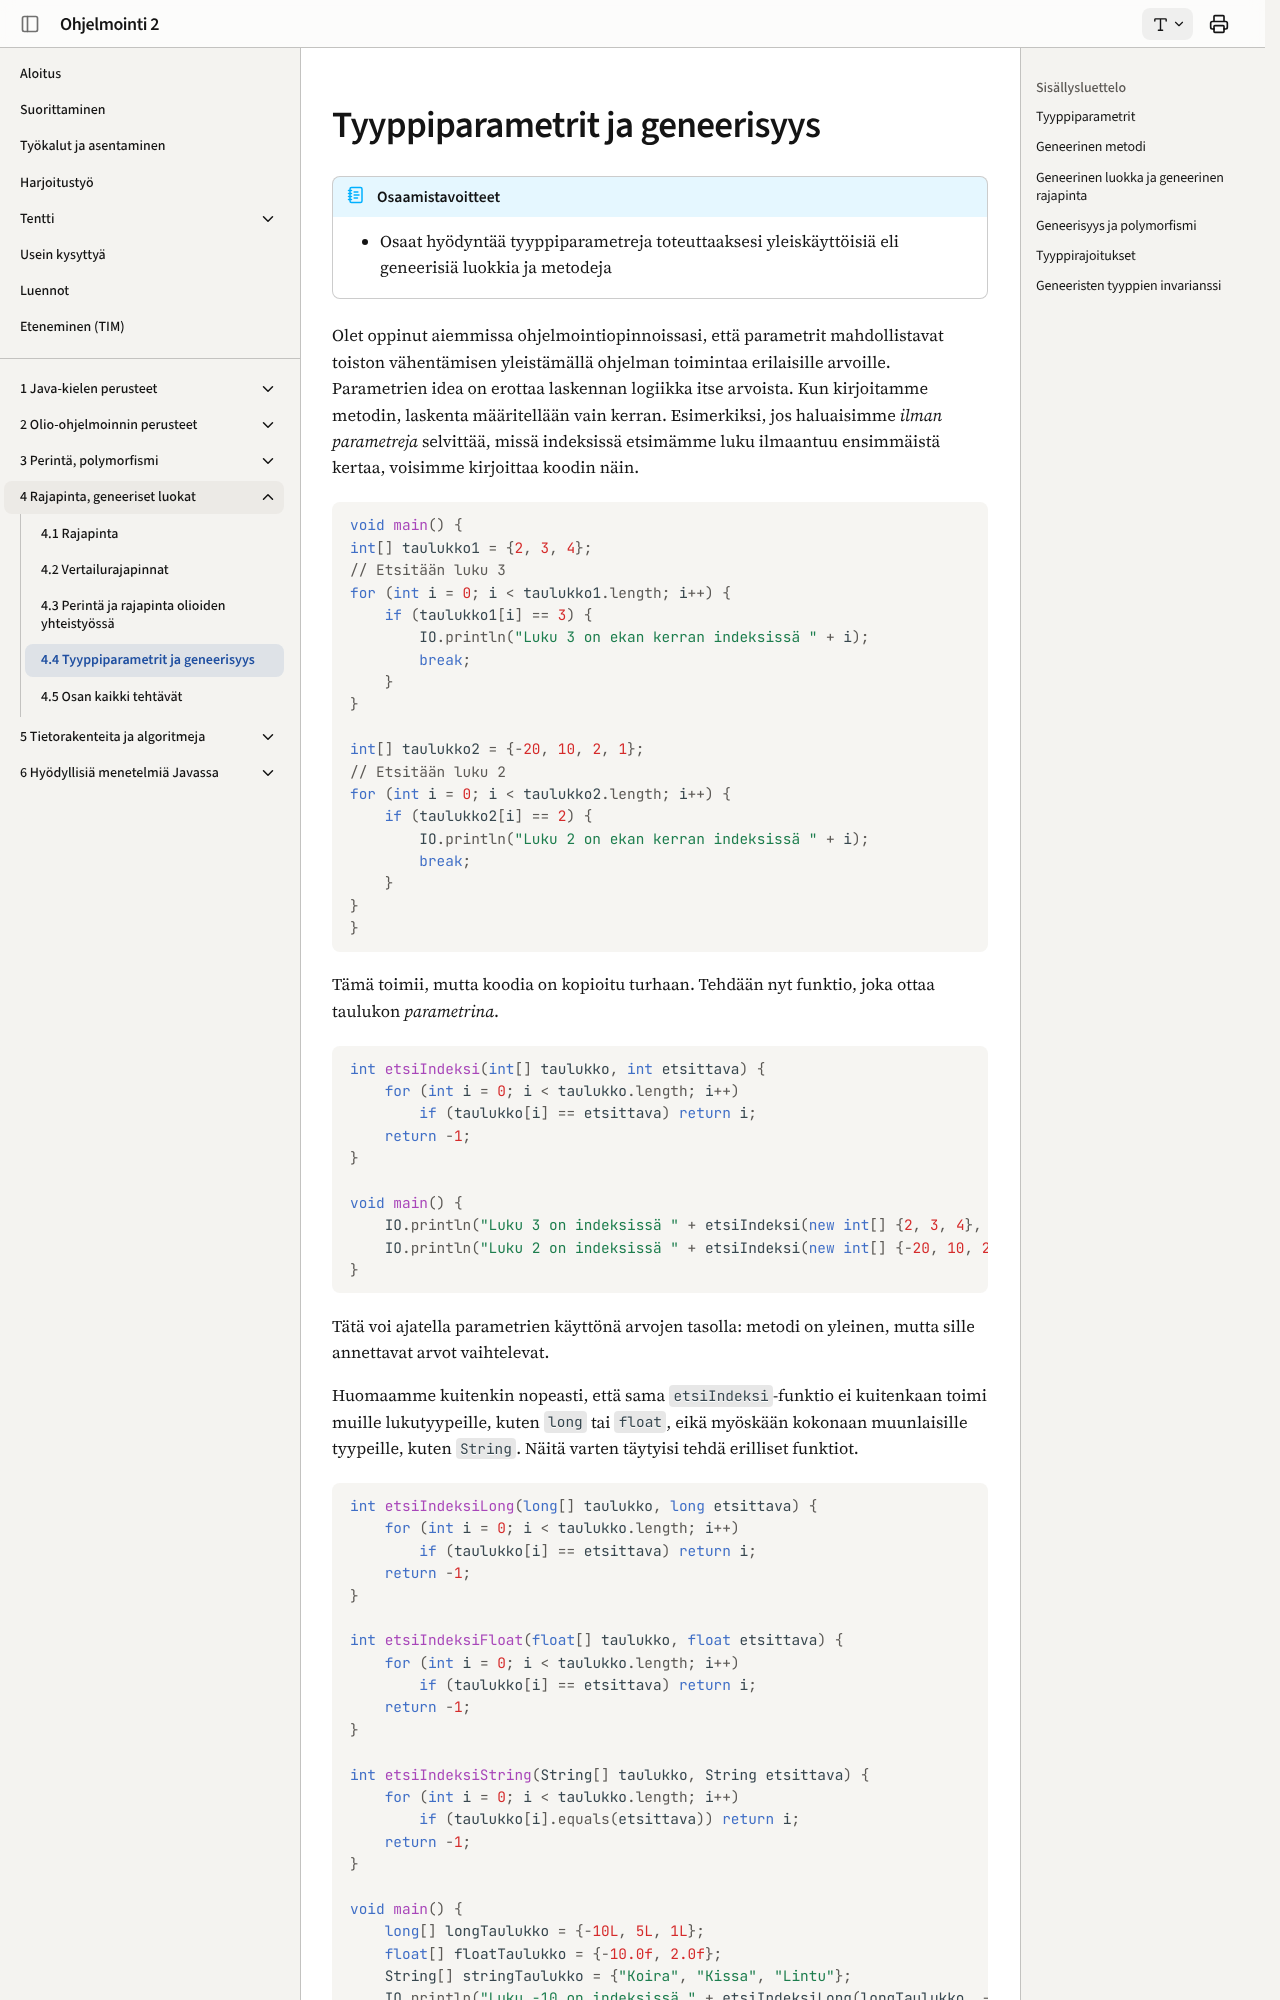

repository: ohj-perus-jy/ohj2 · page: osa4/04-tyyppiparametrit-ja-geneerisyys/index.html · generator: mkdocs

# Tyyppiparametrit ja geneerisyys

!!! abstract "Osaamistavoitteet"

    - Osaat hyödyntää tyyppiparametreja toteuttaaksesi yleiskäyttöisiä eli
      geneerisiä luokkia ja metodeja

Olet oppinut aiemmissa ohjelmointiopinnoissasi, että parametrit mahdollistavat
toiston vähentämisen yleistämällä ohjelman toimintaa erilaisille arvoille.
Parametrien idea on erottaa laskennan logiikka itse arvoista. Kun kirjoitamme
metodin, laskenta määritellään vain kerran. Esimerkiksi, jos haluaisimme *ilman
parametreja* selvittää, missä indeksissä etsimämme luku ilmaantuu ensimmäistä
kertaa, voisimme kirjoittaa koodin näin.

```java
//-void main() {
int[] taulukko1 = {2, 3, 4};
// Etsitään luku 3
for (int i = 0; i < taulukko1.length; i++) {
    if (taulukko1[i] == 3) {
        IO.println("Luku 3 on ekan kerran indeksissä " + i);
        break;
    }
}

int[] taulukko2 = {-20, 10, 2, 1};
// Etsitään luku 2
for (int i = 0; i < taulukko2.length; i++) {
    if (taulukko2[i] == 2) {
        IO.println("Luku 2 on ekan kerran indeksissä " + i);
        break;
    }
}
//-}
```

Tämä toimii, mutta koodia on kopioitu turhaan. Tehdään nyt funktio, joka ottaa
taulukon *parametrina*.

```java
int etsiIndeksi(int[] taulukko, int etsittava) {
    for (int i = 0; i < taulukko.length; i++)
        if (taulukko[i] == etsittava) return i;
    return -1;
}

void main() {
    IO.println("Luku 3 on indeksissä " + etsiIndeksi(new int[] {2, 3, 4}, 3));
    IO.println("Luku 2 on indeksissä " + etsiIndeksi(new int[] {-20, 10, 2, 1}, 2));
}
```

Tätä voi ajatella parametrien käyttönä arvojen tasolla: metodi on yleinen, mutta
sille annettavat arvot vaihtelevat.

Huomaamme kuitenkin nopeasti, että sama `etsiIndeksi`-funktio ei kuitenkaan
toimi muille lukutyypeille, kuten `long` tai `float`, eikä myöskään kokonaan
muunlaisille tyypeille, kuten `String`. Näitä varten täytyisi tehdä erilliset
funktiot.

```java
int etsiIndeksiLong(long[] taulukko, long etsittava) {
    for (int i = 0; i < taulukko.length; i++)
        if (taulukko[i] == etsittava) return i;
    return -1;
}

int etsiIndeksiFloat(float[] taulukko, float etsittava) {
    for (int i = 0; i < taulukko.length; i++)
        if (taulukko[i] == etsittava) return i;
    return -1;
}

int etsiIndeksiString(String[] taulukko, String etsittava) {
    for (int i = 0; i < taulukko.length; i++)
        if (taulukko[i].equals(etsittava)) return i;
    return -1;
}

void main() {
    long[] longTaulukko = {-10L, 5L, 1L};
    float[] floatTaulukko = {-10.0f, 2.0f};
    String[] stringTaulukko = {"Koira", "Kissa", "Lintu"};
    IO.println("Luku -10 on indeksissä " + etsiIndeksiLong(longTaulukko, -10L));
    IO.println("Luku 2.0 on indeksissä " + etsiIndeksiFloat(floatTaulukko, 2.0f));
    IO.println("Merkkijono \"Kissa\" on indeksissä " + etsiIndeksiString(stringTaulukko, "Kissa"));
}
```
Koska Java on staattisesti tyypitetty kieli, emme voi kirjoittaa yhtä ja samaa
metodia, joka toimisi automaattisesti kaikille näille. Ilman tällaista ratkaisua
päätyisimme helposti tilanteeseen, jossa meillä on joukko lähes identtisiä
metodeja: `etsiIndeksiInt`, `etsiIndeksiDouble`, `etsiIndeksiString` ja niin
edelleen. Koodi on käytännössä sama, vain tyypit vaihtuvat. 

Oikeastaan `etsiIndeksi`-funktion perusajatus on aina sama:
